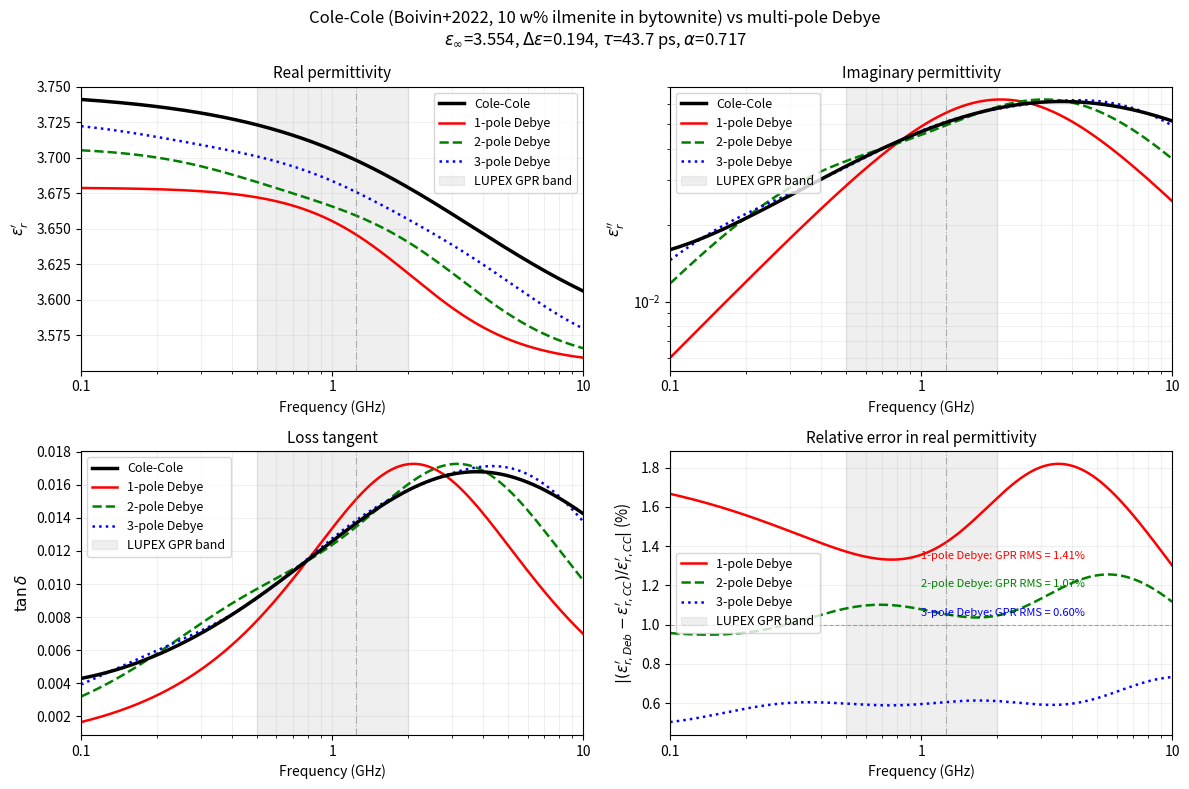

This figure's Python source: (Note: this script raises an exception after producing the figure.)
"""
Cole-Cole (Boivin+2022, Table 4) vs multi-pole Debye approximation
====================================================================
Boivin et al. (2022) JGR Planets, Table 4 — Bayesian one-pole Cole-Cole
fit parameters for four bytownite-ilmenite mixture samples:

    sample        eps_inf   Delta_eps   tau (s)      alpha   sigma_dc (S/m)
    10 w% ilm      3.554     0.194      4.370e-11    0.717   2e-5
    15 w% ilm      3.659     0.291      5.201e-11    0.746   1e-5
    20 w% ilm      3.792     0.420      5.036e-11    0.756   1e-5
    pure ilmenite  7.048    17.437      3.742e-10    0.553   2e-5

gprMax supports only Debye/Lorentz/Drude dispersion models.
This script fits EACH of the four Boivin+2022 Cole-Cole spectra with
1-, 2-, and 3-pole Debye models and visualises the approximation error
across 0.1-10 GHz, with emphasis on the GPR band (0.5-1.25 GHz).

For every sample the script produces:
    - Frequency-dependent eps', eps'', loss tangent
    - Relative error of each Debye fit vs Cole-Cole
    - Fitted parameters printed in gprMax #add_dispersion_debye syntax

All four samples' results are appended to a single results text file,
and one comparison figure (PNG + PDF) is generated per sample.

Requirements: numpy, scipy, matplotlib
"""

import numpy as np
from scipy.optimize import least_squares
import matplotlib.pyplot as plt
import matplotlib.ticker as ticker
import io
import datetime
import os

# ---------------------------------------------------------------------------
# 0. Sample definitions (Boivin+2022, Table 4 — Bayesian 1-pole Cole-Cole fits)
# ---------------------------------------------------------------------------

SAMPLES = {
    "10wt_ilm": {
        "label"    : "10 w% ilmenite in bytownite",
        "eps_inf"  : 3.554,
        "delta_eps": 0.194,
        "tau"      : 4.370e-11,   # s
        "alpha"    : 0.717,
        "sigma_dc" : 2e-5,        # S/m
    },
    "15wt_ilm": {
        "label"    : "15 w% ilmenite in bytownite",
        "eps_inf"  : 3.659,
        "delta_eps": 0.291,
        "tau"      : 5.201e-11,
        "alpha"    : 0.746,
        "sigma_dc" : 1e-5,
    },
    "20wt_ilm": {
        "label"    : "20 w% ilmenite in bytownite",
        "eps_inf"  : 3.792,
        "delta_eps": 0.420,
        "tau"      : 5.036e-11,
        "alpha"    : 0.756,
        "sigma_dc" : 1e-5,
    },
    "pure_ilm": {
        "label"    : "Pure ilmenite",
        "eps_inf"  : 7.048,
        "delta_eps": 17.437,
        "tau"      : 3.742e-10,
        "alpha"    : 0.553,
        "sigma_dc" : 2e-5,
    },
}

# gprMax timestep constraint (dx = 0.002 m, 3D Courant limit)
DX        = 0.002       # m
C0        = 3e8         # m/s
DT_GPRMAX = DX / (np.sqrt(3) * C0)   # ~3.85 ps
TAU_MIN   = 2 * DT_GPRMAX            # gprMax lower limit ~7.7 ps

# Frequency grid: 100 MHz - 10 GHz, log-spaced
F_MIN, F_MAX, N_F = 1e8, 1e10, 500
freqs = np.geomspace(F_MIN, F_MAX, N_F)
EPS0  = 8.854187817e-12  # F/m

# GPR band
GPR_LO, GPR_HI = 5e8, 2.0e9
FC_GPR = 1.25e9          # centre frequency of gprMax waveform

# Output locations
OUTPUT_DIR      = '/Volumes/SSD_Kanda_BUFFALO/test_programs_output/compare_ColeCole_debye'
RESULTS_FILENAME = "debye_fit_results.txt"


# ---------------------------------------------------------------------------
# 1. Cole-Cole model (Boivin Eq. 1 sign convention)
# ---------------------------------------------------------------------------

def cole_cole(f, eps_inf, delta_eps, tau, alpha, sigma_dc=0.0):
    """
    1-pole Cole-Cole complex permittivity.
        eps*(w) = eps_inf - i*sigma_dc/(w*eps0)
                  + delta_eps / (1 + (i*w*tau)^alpha)
    Returns (eps_real, eps_imag) with eps_imag > 0 for lossy media.
    """
    w = 2 * np.pi * f
    jot = 1j * w * tau
    denom = 1 + jot ** alpha
    eps_star = eps_inf + delta_eps / denom - 1j * sigma_dc / (w * EPS0)
    return eps_star.real, -eps_star.imag


# ---------------------------------------------------------------------------
# 2. Multi-pole Debye model and least-squares fitting
# ---------------------------------------------------------------------------

def multi_debye(f, eps_inf, poles):
    """
    poles: list of (delta_eps_i, tau_i)
    eps*(w) = eps_inf + sum_i  delta_eps_i / (1 + i*w*tau_i)
    Returns (eps_real, eps_imag).
    """
    w = 2 * np.pi * f
    eps_star = np.full_like(w, eps_inf, dtype=complex)
    for de, tau in poles:
        eps_star += de / (1 + 1j * w * tau)
    return eps_star.real, -eps_star.imag


def fit_debye(n_poles, eps_inf, delta_eps, tau_cc, cc_re, cc_im, tau_seeds=None):
    """
    Fit n_poles Debye poles to the Cole-Cole spectrum of a single sample.
    Optimisation variables: [delta_eps_1,..,delta_eps_n, log(tau_1),..,log(tau_n)]
    Constraints: delta_eps_i >= 0, tau_i >= TAU_MIN.
    GPR band is up-weighted by factor 5 in the residual.
    """
    if tau_seeds is None:
        if n_poles == 1:
            tau_seeds = [tau_cc]
        elif n_poles == 2:
            tau_seeds = [tau_cc * 0.2, tau_cc * 5.0]
        else:
            tau_seeds = [tau_cc * 0.05, tau_cc * 1.0, tau_cc * 20.0]

    # Clip seeds to stay above TAU_MIN
    tau_seeds = [max(t, TAU_MIN * 1.1) for t in tau_seeds]
    x0 = np.array([delta_eps / n_poles] * n_poles
                  + [np.log(t) for t in tau_seeds])

    lo = [0.0] * n_poles + [np.log(TAU_MIN)] * n_poles
    hi = [delta_eps * 3] * n_poles + [np.log(tau_cc * 200)] * n_poles

    # GPR-band frequency weight
    w_freq = np.ones(N_F)
    w_freq[(freqs >= GPR_LO) & (freqs <= GPR_HI * 2)] *= 5.0

    def residuals(x):
        des  = x[:n_poles]
        taus = np.exp(x[n_poles:])
        d_re, d_im = multi_debye(freqs, eps_inf, list(zip(des, taus)))
        res_re = (d_re - cc_re) / cc_re * w_freq
        res_im = (d_im - cc_im) / np.maximum(cc_im, 1e-6) * w_freq
        return np.concatenate([res_re, res_im])

    result = least_squares(residuals, x0, bounds=(lo, hi),
                           method='trf', ftol=1e-12, xtol=1e-12, max_nfev=10000)

    des  = result.x[:n_poles]
    taus = np.exp(result.x[n_poles:])
    order = np.argsort(taus)
    return list(zip(des[order], taus[order])), result.cost


def rms(a, b, ref):
    return np.sqrt(np.mean(((a - b) / np.maximum(ref, 1e-9)) ** 2)) * 100


def run_sample(sample_key, params, buf):
    """
    Run the Cole-Cole vs. 1/2/3-pole Debye fitting + plotting pipeline for a
    single sample and append the printed results to the shared StringIO buf.
    """
    eps_inf   = params["eps_inf"]
    delta_eps = params["delta_eps"]
    tau_cc    = params["tau"]
    alpha_cc  = params["alpha"]
    sigma_dc  = params["sigma_dc"]
    label     = params["label"]

    def _p(*args, **kwargs):
        """Print to both stdout and the shared string buffer."""
        print(*args, **kwargs)
        print(*args, **kwargs, file=buf)

    # --- Cole-Cole reference spectrum ---
    cc_re, cc_im = cole_cole(freqs, eps_inf, delta_eps, tau_cc, alpha_cc, sigma_dc)
    cc_tand = cc_im / cc_re

    # --- Run fits for 1, 2, 3 poles ---
    fits = {}
    for n in [1, 2, 3]:
        poles, cost = fit_debye(n, eps_inf, delta_eps, tau_cc, cc_re, cc_im)
        d_re, d_im = multi_debye(freqs, eps_inf, poles)
        gpr_mask = (freqs >= GPR_LO) & (freqs <= GPR_HI)

        fits[n] = {
            'poles'       : poles,
            're'          : d_re,
            'im'          : d_im,
            'tand'        : d_im / d_re,
            'rms_re'      : rms(d_re, cc_re, cc_re),
            'rms_im'      : rms(d_im, cc_im, cc_im),
            'rms_re_gpr'  : rms(d_re[gpr_mask], cc_re[gpr_mask], cc_re[gpr_mask]),
            'rms_im_gpr'  : rms(d_im[gpr_mask], cc_im[gpr_mask], cc_im[gpr_mask]),
        }

    # --- Print / save results ---
    SEP = "=" * 70
    _p("\n" + SEP)
    _p(f"Sample: {label}  [{sample_key}]")
    _p("Cole-Cole parameters  (Boivin+2022 Table 4)")
    _p(f"  eps_inf={eps_inf},  Delta_eps={delta_eps},  "
       f"tau={tau_cc*1e12:.1f} ps,  alpha={alpha_cc},  sigma_dc={sigma_dc:.1e} S/m")
    _p(f"  gprMax tau_min = {TAU_MIN*1e12:.1f} ps  (dx={DX} m)")
    _p(SEP)

    for n in [1, 2, 3]:
        f = fits[n]
        _p(f"\n--- {n}-pole Debye fit " + "-" * 45)
        for i, (de, tau) in enumerate(f['poles']):
            ok = "OK" if tau >= TAU_MIN else "FAIL (< tau_min)"
            _p(f"  pole {i+1}:  Delta_eps = {de:.3f},  tau = {tau*1e12:.3f} ps  [{ok}]")
        _p(f"  sum(Delta_eps) = {sum(de for de, _ in f['poles']):.2f}"
           f"  (Cole-Cole Delta_eps = {delta_eps})")
        _p(f"  RMS error (full band):  eps' {f['rms_re']:.2f}%,  eps'' {f['rms_im']:.2f}%")
        _p(f"  RMS error (GPR band):   eps' {f['rms_re_gpr']:.2f}%,  eps'' {f['rms_im_gpr']:.2f}%")

        pole_str = "".join(f" {de:.6f} {tau:.6e}" for de, tau in f['poles'])
        mat_name = f"{sample_key}"
        _p(f"\n  gprMax syntax (material name '{mat_name}'):")
        _p(f"    #add_dispersion_debye: {n}{pole_str} {mat_name}")

    _p("\n" + SEP)
    best_n = min([1, 2, 3], key=lambda n: fits[n]['rms_re_gpr'] + fits[n]['rms_im_gpr'])
    _p(f"Recommendation for {label}: {best_n}-pole Debye gives the best "
       f"accuracy/complexity trade-off (lowest combined GPR-band RMS error).")
    _p(SEP)

    # --- Plot ---
    COLORS = {1: 'r', 2: 'g', 3: 'b'}
    STYLES = {1: '-', 2: '--', 3: ':'}
    LABELS = {1: '1-pole Debye', 2: '2-pole Debye', 3: '3-pole Debye'}

    fig, axes = plt.subplots(2, 2, figsize=(12, 8))
    fig.suptitle(
        f"Cole-Cole (Boivin+2022, {label}) vs multi-pole Debye\n"
        rf"$\varepsilon_\infty$={eps_inf}, $\Delta\varepsilon$={delta_eps}, "
        rf"$\tau$={tau_cc*1e12:.1f} ps, $\alpha$={alpha_cc}",
        fontsize=12
    )

    ax_re, ax_im, ax_td, ax_err = axes[0, 0], axes[0, 1], axes[1, 0], axes[1, 1]

    def shade_gpr(ax):
        ax.axvspan(GPR_LO / 1e9, GPR_HI / 1e9, alpha=0.12, color='gray', label='LUPEX GPR band')
        ax.axvline(FC_GPR / 1e9, color='gray', lw=0.8, ls='-.', alpha=0.6)

    for ax in [ax_re, ax_im, ax_td, ax_err]:
        ax.set_xscale('log')
        ax.set_xlabel('Frequency (GHz)', fontsize=10)
        ax.xaxis.set_major_formatter(ticker.FuncFormatter(
            lambda x, _: f'{x:.1g}' if x < 1 else f'{int(x)}'
        ))
        ax.set_xlim(F_MIN / 1e9, F_MAX / 1e9)
        ax.grid(True, which='both', alpha=0.2)
        ax.axvline(0.1, color='lightgray', lw=1.0, ls='--')

    # Real part
    ax_re.plot(freqs / 1e9, cc_re, 'k-', lw=2.5, label='Cole-Cole', zorder=5)
    for n in [1, 2, 3]:
        ax_re.plot(freqs / 1e9, fits[n]['re'],
                   color=COLORS[n], ls=STYLES[n], lw=1.8, label=LABELS[n])
    shade_gpr(ax_re)
    ax_re.set_ylabel(r"$\varepsilon_r'$", fontsize=11)
    ax_re.set_title("Real permittivity", fontsize=11)
    ax_re.legend(fontsize=9, loc='upper right')
    ax_re.yaxis.set_major_formatter(ticker.FormatStrFormatter('%.3f'))

    # Imaginary part
    ax_im.plot(freqs / 1e9, cc_im, 'k-', lw=2.5, label='Cole-Cole', zorder=5)
    for n in [1, 2, 3]:
        ax_im.plot(freqs / 1e9, fits[n]['im'],
                   color=COLORS[n], ls=STYLES[n], lw=1.8, label=LABELS[n])
    shade_gpr(ax_im)
    ax_im.set_ylabel(r"$\varepsilon_r''$", fontsize=11)
    ax_im.set_title("Imaginary permittivity", fontsize=11)
    ax_im.legend(fontsize=9, loc='upper left')
    ax_im.set_yscale('log')

    # Loss tangent
    ax_td.plot(freqs / 1e9, cc_tand, 'k-', lw=2.5, label='Cole-Cole', zorder=5)
    for n in [1, 2, 3]:
        ax_td.plot(freqs / 1e9, fits[n]['tand'],
                   color=COLORS[n], ls=STYLES[n], lw=1.8, label=LABELS[n])
    shade_gpr(ax_td)
    ax_td.set_ylabel(r"$\tan \delta$", fontsize=11)
    ax_td.set_title("Loss tangent", fontsize=11)
    ax_td.legend(fontsize=9, loc='upper left')

    # Relative error in real permittivity
    for n in [1, 2, 3]:
        rel_err = np.abs((fits[n]['re'] - cc_re) / cc_re) * 100
        ax_err.plot(freqs / 1e9, rel_err,
                    color=COLORS[n], ls=STYLES[n], lw=1.8, label=LABELS[n])
    shade_gpr(ax_err)
    ax_err.axhline(1.0, color='gray', lw=0.8, ls='--', alpha=0.7)
    ax_err.set_ylabel(r"$|(\varepsilon_{r, Deb}' - \varepsilon_{r, CC}') / \varepsilon_{r, CC}'|$ (%)", fontsize=11)
    ax_err.set_title("Relative error in real permittivity", fontsize=11)
    ax_err.legend(fontsize=9, loc='center left')

    # Annotate GPR-band RMS values
    for i, n in enumerate([1, 2, 3]):
        ax_err.text(0.5, 0.62 - i * 0.1,
                    f"{LABELS[n]}: GPR RMS = {fits[n]['rms_re_gpr']:.2f}%",
                    transform=ax_err.transAxes, fontsize=8, color=COLORS[n])

    plt.tight_layout()

    fig_name = f'ColeCole_vs_Debye_{sample_key}'
    os.makedirs(OUTPUT_DIR, exist_ok=True)
    plt.savefig(os.path.join(OUTPUT_DIR, fig_name + '.png'), dpi=150, bbox_inches='tight', format='png')
    plt.savefig(os.path.join(OUTPUT_DIR, fig_name + '.pdf'), dpi=300, bbox_inches='tight', format='pdf')
    print(f"プロット保存 ({sample_key}): {OUTPUT_DIR}/{fig_name}.png/.pdf")
    plt.close(fig)

    return fits


# ---------------------------------------------------------------------------
# 3. Run all samples
# ---------------------------------------------------------------------------

if __name__ == "__main__":
    _buf = io.StringIO()

    all_fits = {}
    for sample_key, params in SAMPLES.items():
        all_fits[sample_key] = run_sample(sample_key, params, _buf)

    # Timestamp line appended only to the file (not echoed to console)
    _ts = datetime.datetime.now().strftime("%Y-%m-%d %H:%M:%S")
    _buf.write(f"\n[Generated: {_ts}]\n")

    # Write results to disk — same directory for all samples, single file
    os.makedirs(OUTPUT_DIR, exist_ok=True)
    out_path = os.path.join(OUTPUT_DIR, RESULTS_FILENAME)
    with open(out_path, "w", encoding="utf-8") as f:
        f.write(_buf.getvalue())

    print(f"\nAll results saved to: {out_path}")
    print(f"Per-sample figures saved to: {OUTPUT_DIR}/ColeCole_vs_Debye_<sample_key>.png/.pdf")
